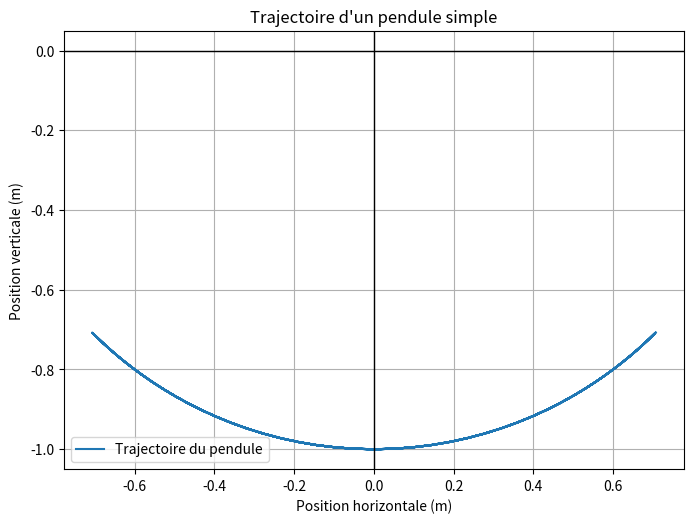
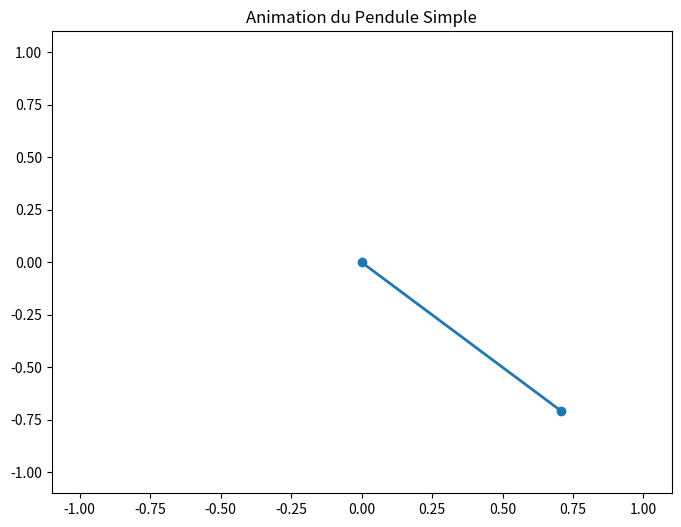
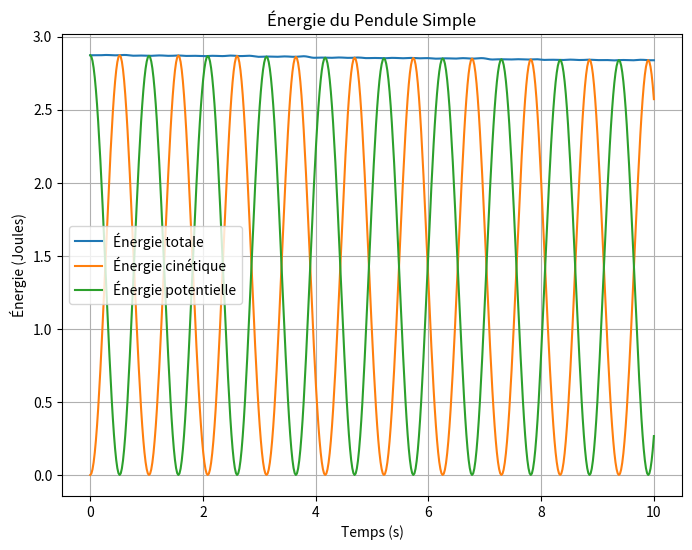

Recreate these plots in Python, in order.
import numpy as np
import matplotlib.pyplot as plt
from scipy.integrate import solve_ivp

# Constantes du pendule
g = 9.81  # Accélération due à la gravité (m/s^2)
L = 1.0  # Longueur du pendule (m)
theta0 = np.pi / 4  # Angle initial (en radians)
omega0 = 0.0  # Vitesse angulaire initiale (rad/s)


# Équations du mouvement pour un pendule simple
def pendule(t, y, L, g=9.81):
    """
    Arguments:
    - t : le temps
    - y : vecteur contenant l'angle (theta) et la vitesse angulaire (omega)
    - L : longueur du pendule
    - g : accélération due à la gravité

    Retourne:
    - dydt : dérivées du vecteur [theta, omega]
    """
    theta, omega = y
    if np.abs(theta) > 100 * np.pi:
        raise ValueError("L'angle dépasse la plage attendue.")
    dydt = [omega, -(g / L) * np.sin(theta)]
    return dydt


# Résolution numérique de l'équation différentielle
t_span = (0, 10)  # Intervalle de temps (0 à 10 secondes)
y0 = [theta0, omega0]  # Conditions initiales [angle, vitesse angulaire]
t_eval = np.linspace(t_span[0], t_span[1], 500)  # Points de temps pour évaluation

# Intégration de l'EDO
sol = solve_ivp(pendule, t_span, y0, t_eval=t_eval, args=(L, g))

# Extraire les résultats de la solution
t = sol.t
theta = sol.y[0]
omega = sol.y[1]

# Calcul de la position du pendule dans le plan (x, y)
x = L * np.sin(theta)
y = -L * np.cos(theta)

# Trajectoire du pendule
plt.figure(figsize=(8, 6))
plt.plot(x, y, label="Trajectoire du pendule")
plt.title("Trajectoire d'un pendule simple")
plt.xlabel("Position horizontale (m)")
plt.ylabel("Position verticale (m)")
plt.axhline(0, color="black", linewidth=1)
plt.axvline(0, color="black", linewidth=1)
plt.grid(True)
plt.legend()
plt.gca().set_aspect("equal", adjustable="box")
plt.show()

# Animation du mouvement du pendule
fig, ax = plt.subplots(figsize=(8, 6))
ax.set_xlim(-L - 0.1, L + 0.1)
ax.set_ylim(-L - 0.1, L + 0.1)
(line,) = ax.plot([], [], "o-", lw=2)


# Fonction pour l'animation
def animate(i):
    line.set_data([0, x[i]], [0, y[i]])
    return (line,)


from matplotlib.animation import FuncAnimation

ani = FuncAnimation(fig, animate, frames=len(t), interval=20, blit=True)
plt.title("Animation du Pendule Simple")
plt.show()

# Affichage de l'énergie du système
kinetic_energy = 0.5 * (L * omega) ** 2  # Énergie cinétique
potential_energy = g * L * (1 - np.cos(theta))  # Énergie potentielle
total_energy = kinetic_energy + potential_energy  # Énergie totale

# Graphique de l'énergie
plt.figure(figsize=(8, 6))
plt.plot(t, total_energy, label="Énergie totale")
plt.plot(t, kinetic_energy, label="Énergie cinétique")
plt.plot(t, potential_energy, label="Énergie potentielle")
plt.title("Énergie du Pendule Simple")
plt.xlabel("Temps (s)")
plt.ylabel("Énergie (Joules)")
plt.legend()
plt.grid(True)
plt.show()
